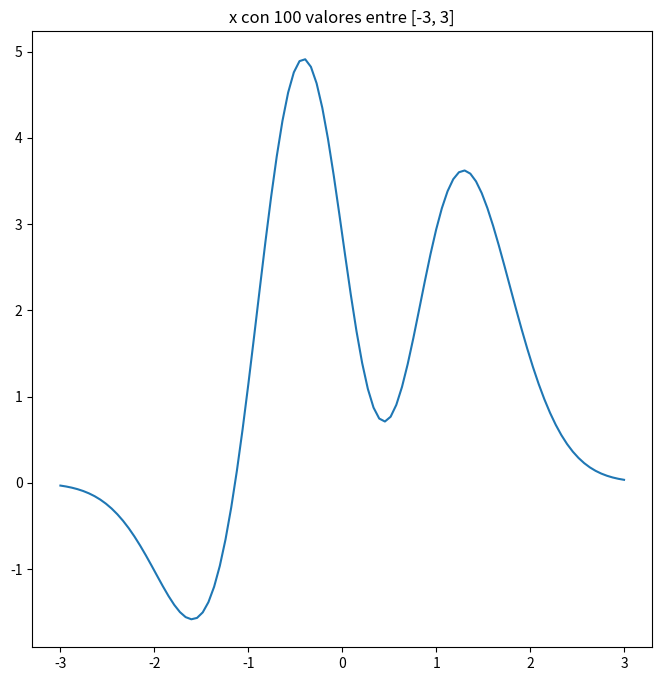

The script that saved this image:
import matplotlib.pyplot as plt
import numpy as np

figure = plt.figure(figsize=(8,8))
axes = figure.add_subplot()

# Modifica el código que genera la variable x para que sean 100 valores entre el [-3,3]
x = np.linspace(-3, 3, 100)

y = 3*(1 - x)**2 * np.exp(-x**2 ) - 10*(x/5 - x**3 )*np.exp(-x**2 ) - 1./3*np.exp(-(x + 1)**2 )
axes.plot(x, y)
axes.set_title("x con 100 valores entre [-3, 3]")
plt.show()
